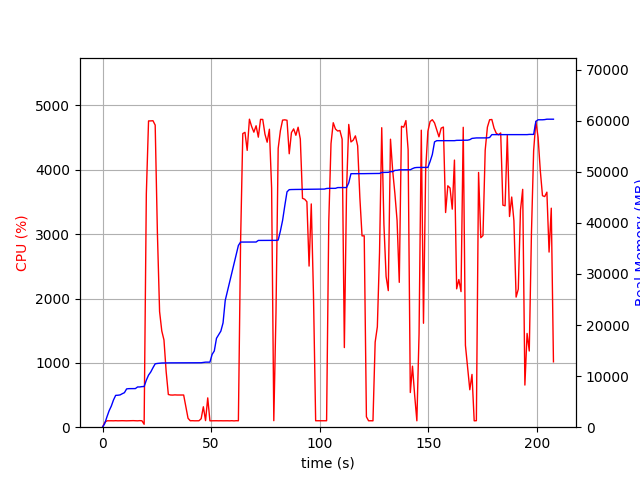

Data behind this chart, as committed beside it:
elapsed_time, nproc, cpu, mem_real, mem_virtual
3.3855438232421875e-05, 1, 0.0, 6.973, 3186
1.006, 1, 74.5, 711.8, 1688
2.013, 1, 99.3, 2012, 3656
3.021, 1, 100.2, 3216, 5000
4.028, 1, 100.2, 4126, 6786
5.036, 1, 99.2, 5326, 8578
6.044, 1, 101.2, 6236, 10738
7.051, 1, 99.3, 6258, 10738
8.058, 1, 100.3, 6320, 10738
9.066, 1, 101.2, 6556, 10738
10.07, 1, 100.2, 6762, 10750
11.08, 1, 99.2, 7500, 10750
12.09, 1, 100.3, 7550, 10750
13.1, 1, 100.3, 7550, 10750
14.1, 1, 102.1, 7560, 10750
15.11, 1, 100.1, 7562, 10750
16.12, 1, 99.1, 7880, 10750
17.13, 1, 102.0, 7880, 10750
18.14, 1, 100.1, 7948, 10750
19.15, 2, 45.6, 7966, 10781
20.16, 1, 3627, 9207, 15416
21.18, 1, 4760, 10201, 16488
22.2, 1, 4760, 10815, 17135
23.22, 1, 4763, 11648, 18030
24.24, 1, 4695, 12413, 18866
25.25, 1, 3025, 12485, 18896
26.26, 1, 1797, 12529, 18960
27.27, 1, 1496, 12569, 19016
28.28, 1, 1356, 12581, 19048
29.29, 1, 864.0, 12581, 19048
30.3, 1, 508.3, 12601, 19128
31.3, 1, 500.4, 12601, 19128
32.31, 1, 499.3, 12601, 19128
33.32, 1, 502.3, 12615, 19128
34.33, 1, 500.3, 12615, 19128
35.33, 1, 500.3, 12615, 19128
36.34, 1, 500.4, 12615, 19128
37.35, 1, 500.2, 12615, 19128
38.36, 1, 317.6, 12615, 19128
39.36, 1, 138.8, 12615, 19128
40.37, 1, 100.2, 12615, 19128
41.38, 1, 101.2, 12615, 19128
42.39, 1, 99.3, 12615, 19128
43.39, 1, 100.2, 12615, 19128
44.4, 1, 100.2, 12615, 19128
45.41, 1, 132.0, 12622, 19128
46.42, 1, 317.5, 12690, 19256
47.42, 1, 102.3, 12738, 19257
48.43, 1, 455.6, 12738, 19257
49.44, 1, 99.3, 12740, 19257
50.45, 1, 100.2, 14254, 21977
51.45, 1, 100.3, 14932, 21977
52.46, 1, 100.3, 17408, 27289
53.47, 1, 99.3, 18110, 27309
54.48, 1, 100.3, 18818, 27533
55.48, 1, 99.3, 20426, 33677
56.49, 1, 100.2, 24826, 56205
57.5, 1, 100.0, 26624, 56485
58.51, 1, 99.0, 28420, 56805
59.52, 1, 101.0, 30216, 57217
... 146 more rows
